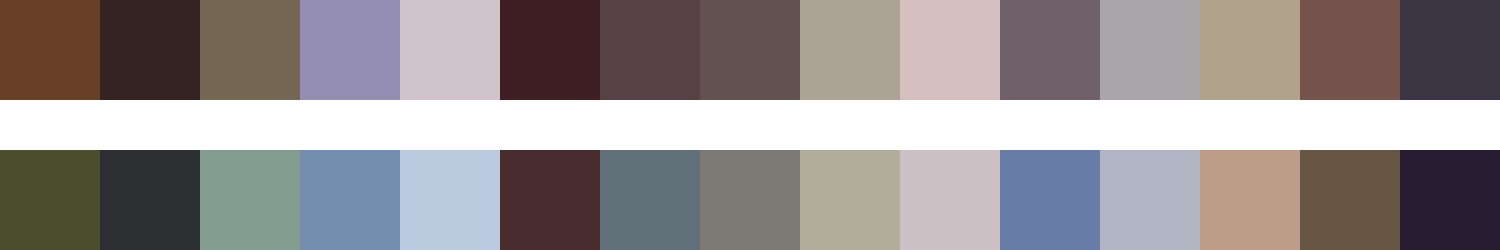

The data file committed next to this chart (first rows):
#684028	#352323	#736753	#948eb3	#d0c3c9	#3f1e24	#564245	#635051	#aca395	#d6bfc0	#706068	#a8a6a8	#b1a28c	#76534c	#3c3543
#4c4d2c	#2c2f31	#829d90	#728dae	#bbcbdf	#492d2e	#617078	#7c7872	#b0ad9b	#cdc0c4	#677da5	#b0b5c4	#be9d88	#685644	#271b32
